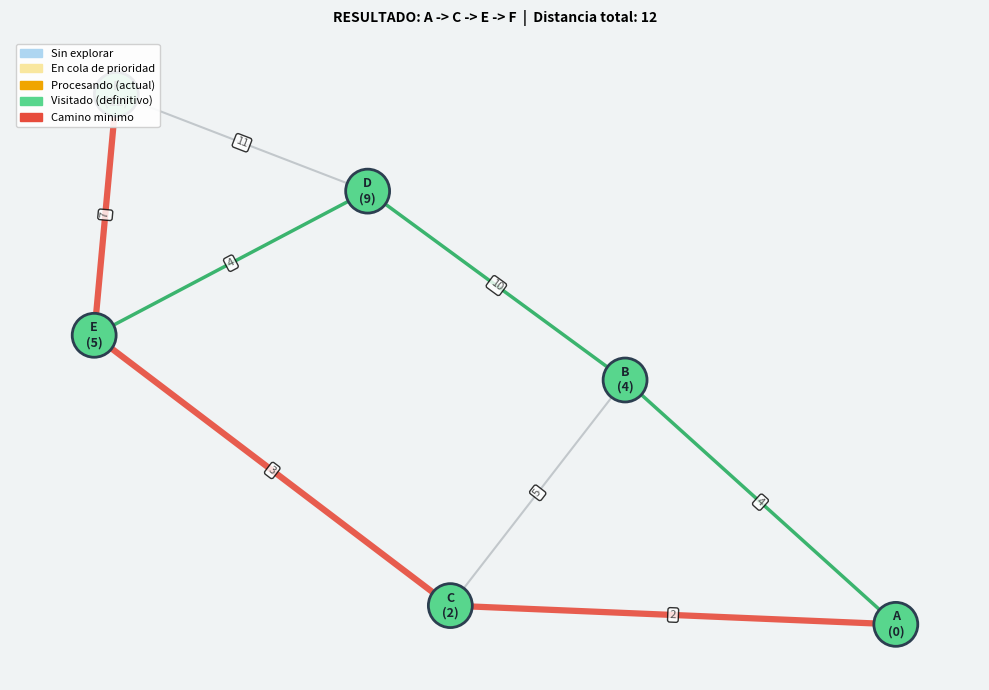

Write Python code to recreate this figure.
"""
╔══════════════════════════════════════════════════════════════╗
║         SIMULADOR — ALGORITMO DE DIJKSTRA                    ║
║         Práctica 3 — Inteligencia Artificial                 ║
║         CETI Colomos  |  Grupo 6E  |  23310384               ║
╚══════════════════════════════════════════════════════════════╝

"""

import heapq
import matplotlib
# ─── [CODESPACE] Si corres en GitHub Codespace, descomenta la siguiente línea:
# matplotlib.use('Agg')
import matplotlib.pyplot as plt
import matplotlib.patches as mpatches
import networkx as nx

# ─── GRAFO DE EJEMPLO ────────────────────────────────────────────────────────
GRAPH = {
    'A': [('B', 4),  ('C', 2)],
    'B': [('A', 4),  ('C', 5),  ('D', 10)],
    'C': [('A', 2),  ('B', 5),  ('E', 3)],
    'D': [('B', 10), ('E', 4),  ('F', 11)],
    'E': [('C', 3),  ('D', 4),  ('F', 7)],
    'F': [('D', 11), ('E', 7)],
}

START_NODE  = 'A'
END_NODE    = 'F'
PAUSE_TIME  = 1.2    # segundos entre pasos (ajústalo a tu gusto)
SAVE_GIF    = False  # True → también guarda dijkstra_animacion.gif
GIF_OUTPUT  = 'dijkstra_animacion.gif'

# ─── COLORES ─────────────────────────────────────────────────────────────────
C_UNVISITED = '#AED6F1'
C_INQUEUE   = '#F9E79F'
C_CURRENT   = '#F0A500'
C_VISITED   = '#58D68D'
C_EDGE_DEF  = '#BDC3C7'
C_EDGE_VIS  = '#27AE60'
C_EDGE_PATH = '#E74C3C'

SEP  = '─' * 58
SEP2 = '═' * 58

# ─── CONSOLA ─────────────────────────────────────────────────────────────────

def print_state(step, distances, visited, current, in_queue, action=''):
    print(f'\n{SEP}')
    print(f'  PASO {step}  |  {action}')
    print(SEP)
    print(f'  {"Nodo":<8} {"Distancia":<12} {"Estado"}')
    print(f'  {"----":<8} {"---------":<12} {"------"}')
    for node in sorted(distances):
        d     = distances[node]
        d_str = str(d) if d != float('inf') else 'inf'
        if node == current:
            estado = '<-- PROCESANDO AHORA'
        elif node in visited:
            estado = '[ok] Visitado (definitivo)'
        elif node in in_queue:
            estado = '[..] En cola de prioridad'
        else:
            estado = '[ ] Sin explorar'
        print(f'  {node:<8} {d_str:<12} {estado}')
    print(SEP)

# ─── GRAFO NETWORKX ──────────────────────────────────────────────────────────

def build_nx_graph(graph):
    G = nx.Graph()
    for node, neighbors in graph.items():
        for neighbor, weight in neighbors:
            G.add_edge(node, neighbor, weight=weight)
    return G

# ─── DIBUJO ──────────────────────────────────────────────────────────────────

def draw(G, pos, ax, fig, distances, visited, current, in_queue,
         visited_edges, path_edges, title, frames=None):
    ax.clear()

    node_colors = []
    for node in G.nodes():
        if node == current:        node_colors.append(C_CURRENT)
        elif node in visited:      node_colors.append(C_VISITED)
        elif node in in_queue:     node_colors.append(C_INQUEUE)
        else:                      node_colors.append(C_UNVISITED)

    edge_colors, edge_widths = [], []
    for u, v in G.edges():
        if (u,v) in path_edges or (v,u) in path_edges:
            edge_colors.append(C_EDGE_PATH); edge_widths.append(4.5)
        elif (u,v) in visited_edges or (v,u) in visited_edges:
            edge_colors.append(C_EDGE_VIS);  edge_widths.append(2.5)
        else:
            edge_colors.append(C_EDGE_DEF);  edge_widths.append(1.5)

    nx.draw_networkx_edges(G, pos, ax=ax, edge_color=edge_colors,
                           width=edge_widths, alpha=0.9)
    nx.draw_networkx_nodes(G, pos, ax=ax, node_color=node_colors,
                           node_size=1000, linewidths=2,
                           edgecolors='#2C3E50')

    labels = {n: f'{n}\n({"inf" if distances.get(n)==float("inf") else distances.get(n, "?")})'
              for n in G.nodes()}
    nx.draw_networkx_labels(G, pos, labels=labels, ax=ax,
                            font_size=9, font_weight='bold', font_color='#1A252F')
    nx.draw_networkx_edge_labels(
        G, pos, edge_labels=nx.get_edge_attributes(G, 'weight'),
        ax=ax, font_size=8, font_color='#555',
        bbox=dict(boxstyle='round,pad=0.2', facecolor='white', alpha=0.8))

    leyenda = [
        mpatches.Patch(color=C_UNVISITED, label='Sin explorar'),
        mpatches.Patch(color=C_INQUEUE,   label='En cola de prioridad'),
        mpatches.Patch(color=C_CURRENT,   label='Procesando (actual)'),
        mpatches.Patch(color=C_VISITED,   label='Visitado (definitivo)'),
    ]
    if path_edges:
        leyenda.append(mpatches.Patch(color=C_EDGE_PATH, label='Camino minimo'))
    ax.legend(handles=leyenda, loc='upper left', fontsize=8, framealpha=0.9)
    ax.set_title(title, fontsize=10, fontweight='bold', pad=12)
    ax.axis('off')
    fig.tight_layout()
    fig.canvas.draw()
    fig.canvas.flush_events()

    # Capturar frame para GIF si está activado
    if frames is not None:
        from PIL import Image
        import numpy as np
        buf = fig.canvas.buffer_rgba()
        img = Image.frombuffer('RGBA', fig.canvas.get_width_height(),
                               buf, 'raw', 'RGBA', 0, 1)
        frames.append(img.convert('RGB'))

# ─── DIJKSTRA ─────────────────────────────────────────────────────────────────

def reconstruct_path(previous, start, end):
    path, c = [], end
    while c:
        path.append(c); c = previous.get(c)
    path.reverse()
    return path if path and path[0] == start else []

def path_to_edges(path):
    return {(path[i], path[i+1]) for i in range(len(path)-1)}

def run_dijkstra(graph, start, end, G, pos, ax, fig):
    distances     = {n: float('inf') for n in graph}
    distances[start] = 0
    previous      = {n: None for n in graph}
    pq            = [(0, start)]
    visited       = set()
    in_queue      = {start}
    visited_edges = set()
    frames        = [] if SAVE_GIF else None
    step          = 0

    print(f'\n{SEP2}')
    print(f'  SIMULADOR DE DIJKSTRA  |  CETI Colomos 6E  |  23310384')
    print(f'  Origen: {start}    Destino: {end}')
    print(SEP2)

    print_state(step, distances, visited, None, in_queue, 'Inicializacion')
    draw(G, pos, ax, fig, distances, visited, None, in_queue,
         set(), set(), f'Paso 0 - Inicializacion\n{start}=0, resto=inf',
         frames=frames)
    plt.pause(PAUSE_TIME)

    while pq:
        curr_dist, curr = heapq.heappop(pq)
        if curr in visited:
            continue

        step += 1
        visited.add(curr)
        in_queue.discard(curr)

        print_state(step, distances, visited, curr, in_queue,
                    f'Extrayendo nodo {curr} | dist={curr_dist}')
        draw(G, pos, ax, fig, distances, visited, curr, in_queue,
             visited_edges, set(),
             f'Paso {step} - Procesando nodo {curr}\n'
             f'Distancia minima confirmada: {curr_dist}',
             frames=frames)
        plt.pause(PAUSE_TIME)

        if curr == end:
            break

        for neighbor, weight in graph[curr]:
            if neighbor in visited:
                continue
            new_dist = curr_dist + weight
            step    += 1

            if new_dist < distances[neighbor]:
                distances[neighbor] = new_dist
                previous[neighbor]  = curr
                heapq.heappush(pq, (new_dist, neighbor))
                in_queue.add(neighbor)
                visited_edges.add((curr, neighbor))
                nota = f'ACTUALIZADO a {new_dist}'
            else:
                nota = f'sin cambio (actual={distances[neighbor]} <= {new_dist})'

            print(f'  -> Relajando {curr}->{neighbor}  peso={weight}  {nota}')
            draw(G, pos, ax, fig, distances, visited, curr, in_queue,
                 visited_edges, set(),
                 f'Paso {step} - Relajando {curr} -> {neighbor}\n'
                 f'{curr_dist} + {weight} = {new_dist} | {nota}',
                 frames=frames)
            plt.pause(PAUSE_TIME * 0.7)

    # Resultado final
    path       = reconstruct_path(previous, start, end)
    path_edges = path_to_edges(path)
    total      = distances[end]

    print(f'\n{SEP2}')
    print(f'  RESULTADO FINAL')
    print(SEP2)
    print(f'  Camino minimo: {" -> ".join(path)}')
    print(f'  Distancia total: {total}')
    print(f'\n  Tabla de distancias desde {start}:')
    for n in sorted(distances):
        d    = distances[n]
        pred = previous[n] or '--'
        print(f'    {n}  dist={str(d):<6}  predecesor={pred}')
    print(SEP2)

    draw(G, pos, ax, fig, distances, visited, None, set(),
         visited_edges, path_edges,
         f'RESULTADO: {" -> ".join(path)}  |  Distancia total: {total}',
         frames=frames)

    if SAVE_GIF and frames:
        frames[0].save(GIF_OUTPUT, save_all=True,
                       append_images=frames[1:], duration=1100, loop=0)
        print(f'\n  GIF guardado: {GIF_OUTPUT}')

    plt.pause(0.1)

# ─── MAIN ─────────────────────────────────────────────────────────────────────

def main():
    G   = build_nx_graph(GRAPH)
    pos = nx.spring_layout(G, seed=42)

    fig, ax = plt.subplots(figsize=(10, 7))
    fig.patch.set_facecolor('#F0F3F4')
    ax.set_facecolor('#F8F9FA')

    plt.ion()
    plt.show()

    run_dijkstra(GRAPH, START_NODE, END_NODE, G, pos, ax, fig)

    print('\n  Cierra la ventana para terminar.')
    plt.ioff()
    plt.show()

if __name__ == '__main__':
    main()
